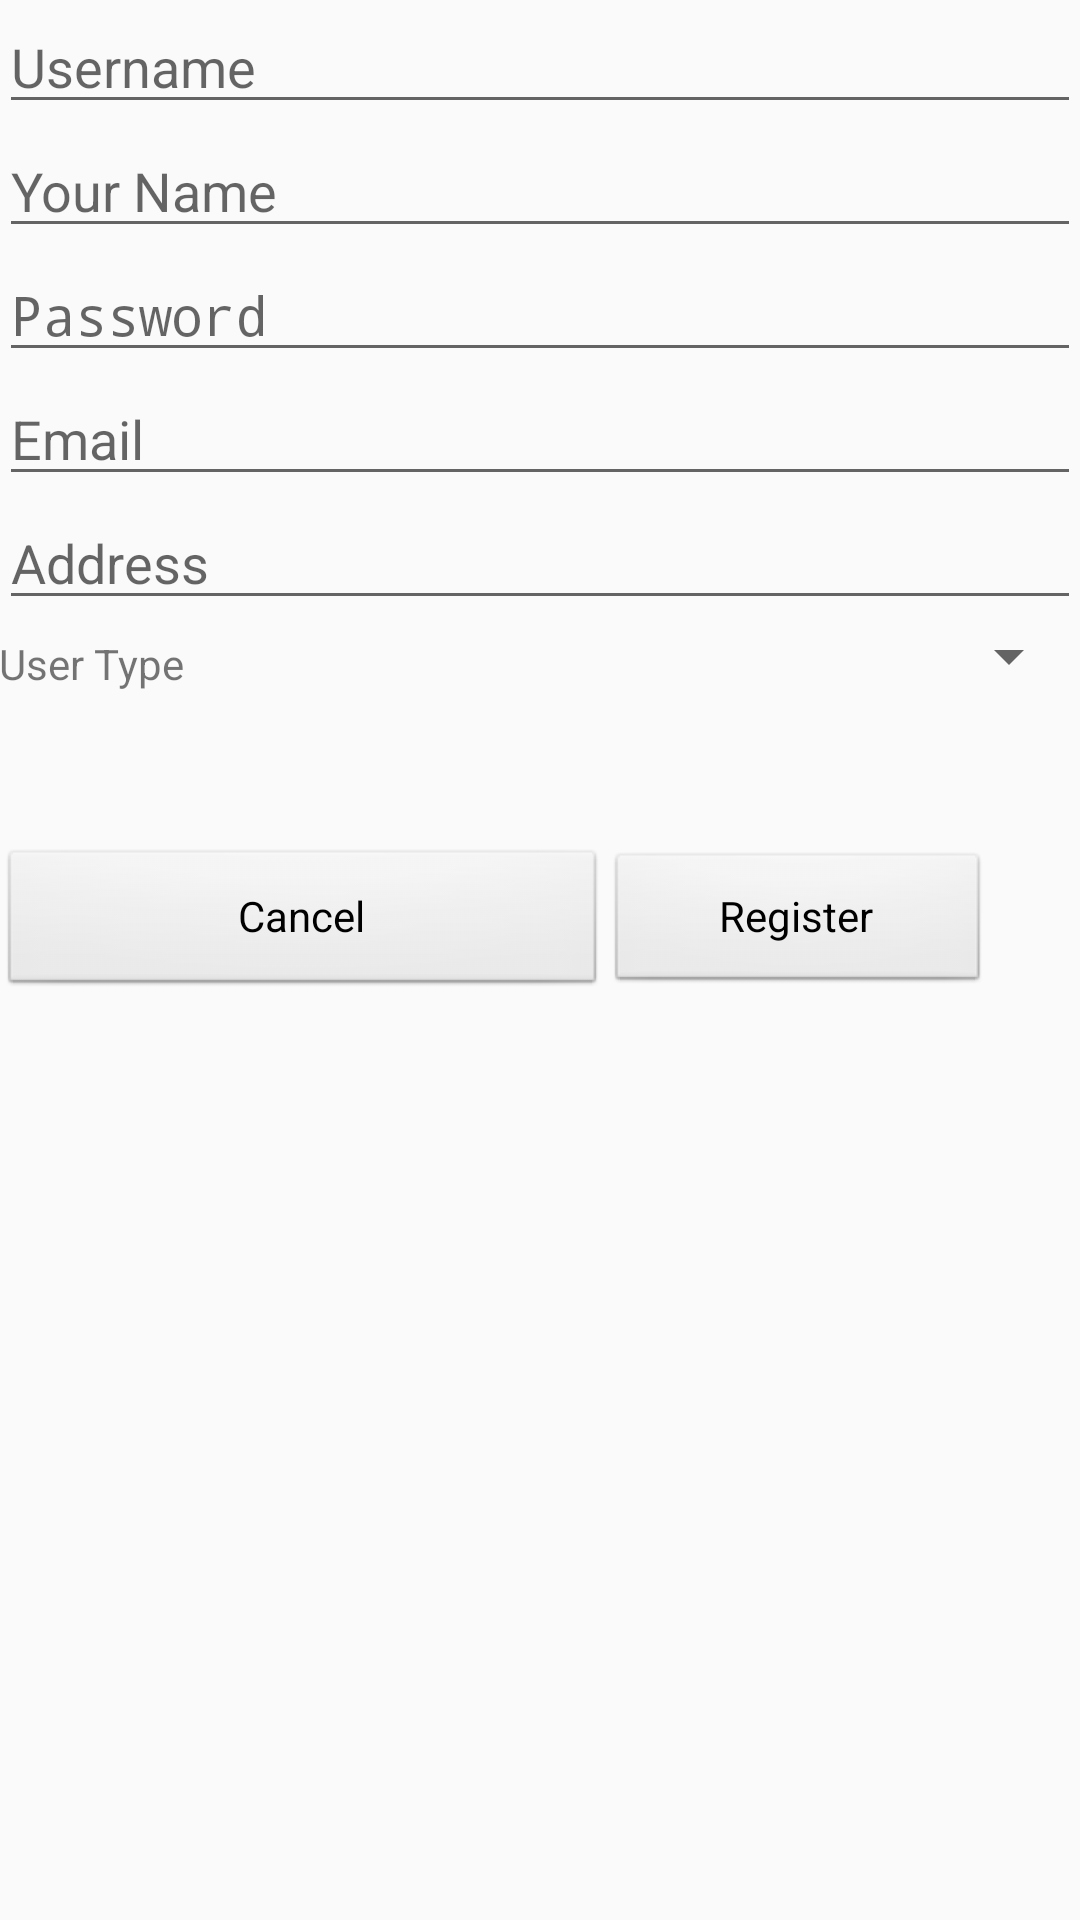

Layout XML and referenced resources for this Android screen:
<!-- AndroidManifest.xml: activity theme AppTheme.NoActionBar -->
<!-- res/layout/activity_register.xml -->
<?xml version="1.0" encoding="utf-8"?>
<RelativeLayout xmlns:android="http://schemas.android.com/apk/res/android"
    xmlns:tools="http://schemas.android.com/tools"
    android:layout_width="match_parent"
    android:layout_height="match_parent"
    android:paddingBottom="@dimen/activity_vertical_margin"
    android:paddingLeft="@dimen/activity_horizontal_margin"
    android:paddingRight="@dimen/activity_horizontal_margin"
    android:paddingTop="@dimen/activity_vertical_margin"
    tools:context="com.example.olivia.myapplication.controller.RegisterActivity">

    <EditText
        android:id="@+id/etId"
        android:layout_width="wrap_content"
        android:layout_height="wrap_content"
        android:layout_alignParentEnd="true"
        android:layout_alignParentLeft="true"
        android:layout_alignParentRight="true"
        android:layout_alignParentStart="true"
        android:layout_alignParentTop="true"
        android:ems="10"
        android:hint="@string/username"
        android:inputType="textPersonName" />

    <EditText
        android:id="@+id/etUsername"
        android:layout_width="wrap_content"
        android:layout_height="wrap_content"
        android:layout_alignParentEnd="true"
        android:layout_alignParentLeft="true"
        android:layout_alignParentRight="true"
        android:layout_alignParentStart="true"
        android:layout_below="@+id/etId"
        android:ems="10"
        android:hint="@string/your_name"
        android:inputType="textPersonName" />

    <EditText
        android:layout_width="wrap_content"
        android:layout_height="wrap_content"
        android:inputType="textPassword"
        android:ems="10"
        android:id="@+id/etPassword"
        android:hint="@string/password"
        android:layout_below="@+id/etUsername"
        android:layout_alignParentLeft="true"
        android:layout_alignParentStart="true"
        android:layout_alignParentRight="true"
        android:layout_alignParentEnd="true" />

    <EditText
        android:layout_width="wrap_content"
        android:layout_height="wrap_content"
        android:inputType="textEmailAddress"
        android:ems="10"
        android:id="@+id/etEmail"
        android:hint="@string/email"
        android:layout_below="@+id/etPassword"
        android:layout_alignParentLeft="true"
        android:layout_alignParentStart="true"
        android:layout_alignParentRight="true"
        android:layout_alignParentEnd="true" />

    <EditText
        android:layout_width="wrap_content"
        android:layout_height="wrap_content"
        android:inputType="textPostalAddress"
        android:ems="10"
        android:id="@+id/etAddress"
        android:hint="@string/address"
        android:layout_below="@+id/etEmail"
        android:layout_alignParentLeft="true"
        android:layout_alignParentStart="true"
        android:layout_alignParentRight="true"
        android:layout_alignParentEnd="true" />

    <Spinner
        android:layout_width="wrap_content"
        android:layout_height="wrap_content"
        android:id="@+id/userTypeSpinner"
        android:spinnerMode="dialog"
        android:layout_below="@+id/etAddress"
        android:layout_alignParentRight="true"
        android:layout_alignParentEnd="true" />

    <TextView
        android:text="@string/user_type"
        android:layout_width="wrap_content"
        android:layout_height="wrap_content"
        android:layout_alignBottom="@+id/userTypeSpinner"
        android:layout_alignParentLeft="true"
        android:layout_alignParentStart="true" />

    <LinearLayout
        android:layout_width="match_parent"
        android:layout_height="80dp"
        android:layout_marginTop="52dp"
        android:orientation="horizontal"
        android:weightSum="1"
        android:layout_below="@+id/userTypeSpinner"
        android:layout_alignParentLeft="true"
        android:layout_alignParentStart="true">

        <Button
            android:id="@+id/cancelButton"
            style="@android:style/Widget.Button"
            android:layout_width="0dp"
            android:layout_height="50dp"
            android:layout_margin="@dimen/activity_vertical_margin"
            android:layout_marginTop="@dimen/activity_horizontal_margin"
            android:text="@string/cancel"
            android:layout_weight="0.87" />

        <Button
            android:id="@+id/createButton_source"
            style="@android:style/Widget.Button"
            android:layout_width="128dp"
            android:layout_height="wrap_content"
            android:layout_margin="@dimen/activity_vertical_margin"
            android:layout_marginTop="@dimen/activity_horizontal_margin"
            android:text="@string/register"
            android:textAllCaps="false" />

    </LinearLayout>

</RelativeLayout>
<!-- resources referenced by this layout -->
<resources>
  <string name="address">Address</string>
  <string name="cancel">Cancel</string>
  <string name="email">Email</string>
  <string name="password">Password</string>
  <string name="register">Register</string>
  <string name="user_type">User Type</string>
  <string name="username">Username</string>
  <string name="your_name">Your Name</string>
  <style name="AppTheme.NoActionBar" parent="Theme.AppCompat.Light.NoActionBar">
          <item name="windowActionBar">false</item>
          <item name="windowNoTitle">true</item>
          <item name="colorPrimary">@color/colorPrimary</item>
          <item name="colorPrimaryDark">@color/colorPrimaryDark</item>
          <item name="colorAccent">@color/colorAccent</item>
      </style>
  <color name="colorPrimary">#3fb8af</color>
  <color name="colorPrimaryDark">#FF3D7F</color>
  <color name="colorAccent">#DAD8A7</color>
</resources>
